Run: headless pygame with SDL's dummy video driver; simulated clock (each Clock.tick advances the game by its frame time, no real sleeping); random seed 0; keys injected as events and as key.get_pressed() state; no mouse input.
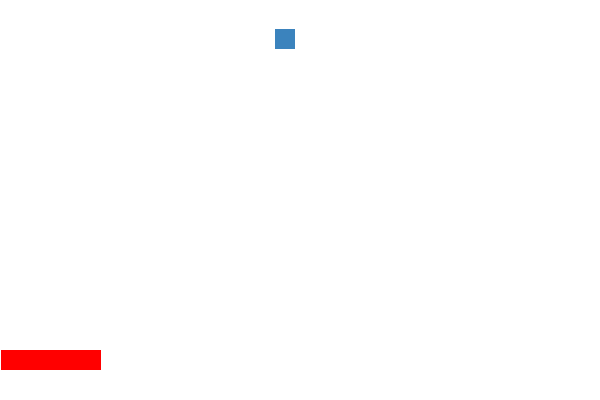
Frame 1 of 4 · flips 1–60 · no input
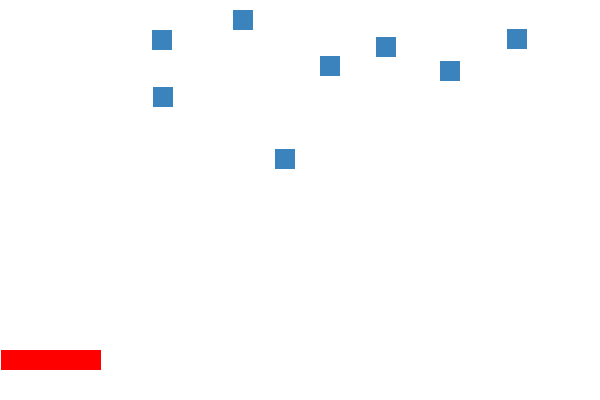
Frame 2 of 4 · flips 61–180 · tapped SPACE, RETURN · held RIGHT (→), D
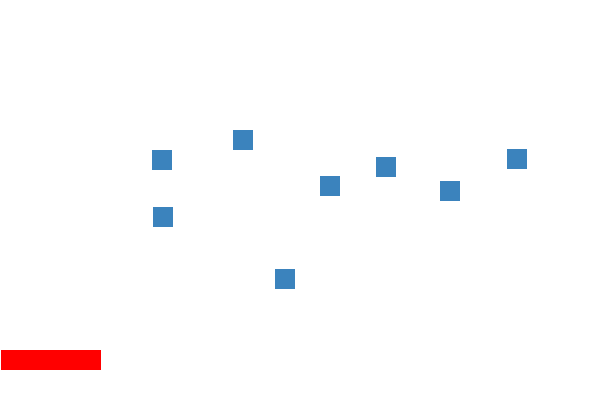
Frame 3 of 4 · flips 181–300 · held DOWN (↓), S
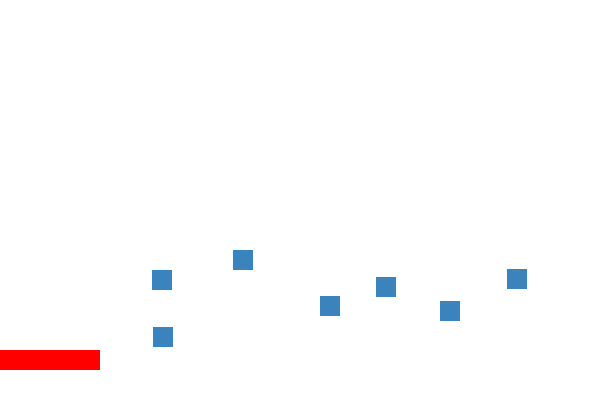
Frame 4 of 4 · flips 301–420 · held LEFT (←), A, UP (↑), W

The pygame program that drew these frames:

import pygame
import random
#render es para agregar texto

ALTO=400
ANCHO=600
ROJO=(255,0,0)
BLANCO=(255,255,255)
AZUL=(59,131,189)
centro=[ANCHO/2,ALTO/2]

class Jugador(pygame.sprite.Sprite):
    def __init__(self,an,al):
        pygame.sprite.Sprite.__init__(self)
        self.image=pygame.Surface([an,al])
        self.image.fill(ROJO)
        self.rect=self.image.get_rect()
        self.var_x=0
        self.var_y=0
    def update(self):
        self.rect.x+=self.var_x
        self.rect.y+=self.var_y
        if self.rect.x>=ANCHO-self.rect[2]:
            self.var_x=0
        if self.rect.x<=0:
            self.rect.x=0
            self.var_x=0
        #if self.rect.y>=ALTO-self.rect[3]:
        #    self.var_y=-5
        #if self.rect.y<=0:
        #    self.var_y=5

class Rival(pygame.sprite.Sprite):
    def __init__(self,an,al):
        pygame.sprite.Sprite.__init__(self)
        self.image=pygame.Surface([an,al])
        self.image.fill(AZUL)
        self.rect=self.image.get_rect()
        self.var_x=0
        self.var_y=0
        self.temporizador=random.randrange(200)
    def update(self):
        if self.temporizador>0:
            self.temporizador -=1
        else:
            self.rect.y+=self.var_y
        #if self.rect.x>=ANCHO-self.rect[2]:
        #    self.var_x=-5
        #if self.rect.x<=0:
        #    self.var_x=5
        if self.rect.y>=350:
            self.rect.y=-1*(random.randrange(random.randrange(ALTO+30,ALTO+500, 15)))
        if self.rect.y<=0:
            self.var_y=1



if __name__=='__main__':
    pygame.init()
    pantalla=pygame.display.set_mode([ANCHO,ALTO])
    pantalla.fill(BLANCO)
    bl=Jugador(100,20)

    general=pygame.sprite.Group()
    general.add(bl)

    reloj=pygame.time.Clock()

    bl.rect.x=1
    bl.rect.y=350
    rivales=pygame.sprite.Group()
    for i in range(8):
        r=Rival(20,20)
        r.rect.x=random.randrange(10, ANCHO-20)
        r.rect.y=-20
        rivales.add(r)
        general.add(r)
    general.draw(pantalla)
    pygame.display.flip()
    fin=False
    while not fin:
        for event in pygame.event.get():
            if event.type==pygame.QUIT:
                fin=True
            if event.type==pygame.KEYDOWN:
                if event.key==pygame.K_RIGHT:
                    bl.var_x=12
                if event.key==pygame.K_LEFT:
                    bl.var_x=-12
                '''if event.key==pygame.K_UP:
                    bl.var_y=-5
                if event.key==pygame.K_DOWN:
                    bl.var_y=5'''
                if event.key==pygame.K_SPACE:
                    bl.var_x=0
                    bl.var_y=0

        ls_col=pygame.sprite.spritecollide(bl,rivales,True)
        if ls_col:
            print(random.randrange(ALTO+30,ALTO+500, 5))
            r=Rival(20,20)
            r.rect.x=random.randrange(10, ANCHO-20)
            r.rect.y=-1*(random.randrange(random.randrange(ALTO+30,ALTO+500, 10)))
            rivales.add(r)
            general.add(r)
        pantalla.fill(BLANCO)
        general.update()
        general.draw(pantalla)
        pygame.display.flip()
        reloj.tick(60)
